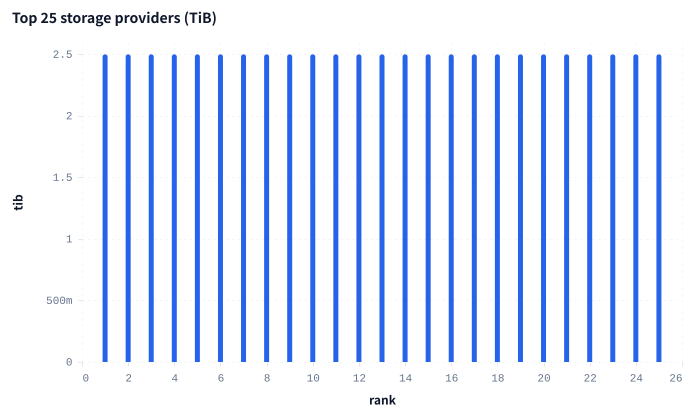

Source data for this figure (header and first rows):
rank, provider, tib
1, f01139, 2.5
2, f01087, 2.5
3, f01143, 2.5
4, f01015, 2.5
5, f01075, 2.5
6, f01103, 2.5
7, f01195, 2.5
8, f01131, 2.5
9, f01183, 2.5
10, f01175, 2.5
11, f01147, 2.5
12, f01191, 2.5
13, f01151, 2.5
14, f01135, 2.5
15, f01123, 2.5
16, f01039, 2.5
17, f01011, 2.5
18, f01035, 2.5
19, f01187, 2.5
20, f01167, 2.5
21, f01155, 2.5
22, f01127, 2.5
23, f01115, 2.5
24, f01055, 2.5
25, f01059, 2.5
